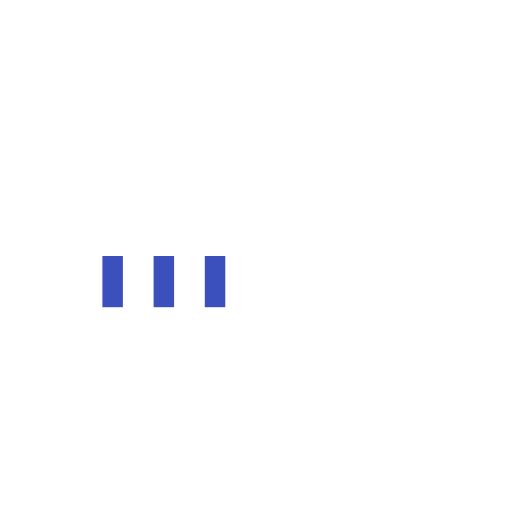
t = 0.00 s
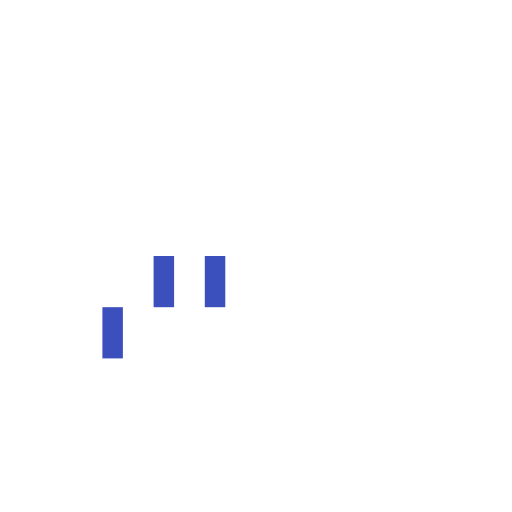
t = 0.15 s
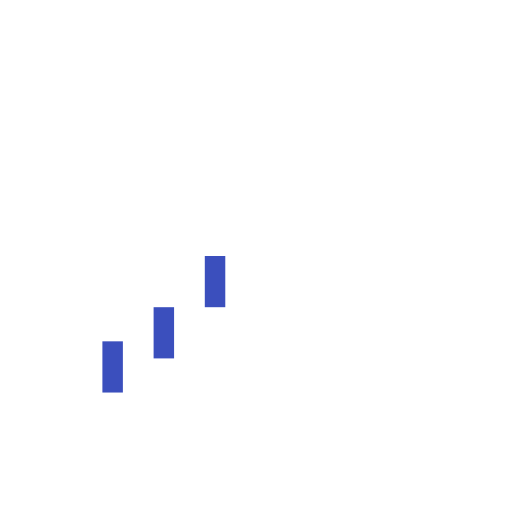
t = 0.35 s
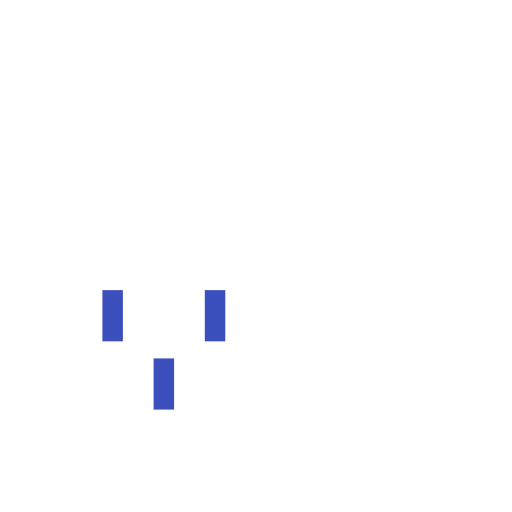
t = 0.50 s
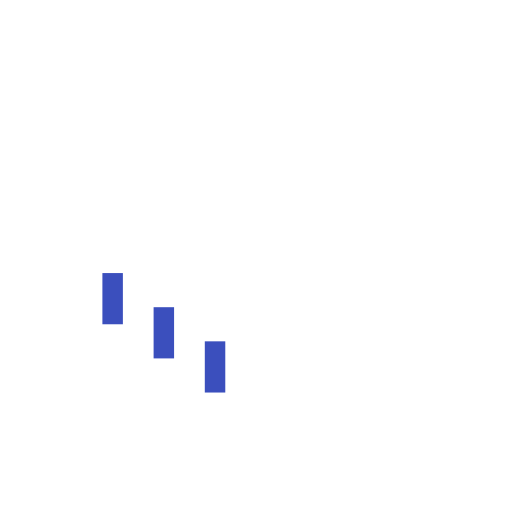
t = 0.65 s
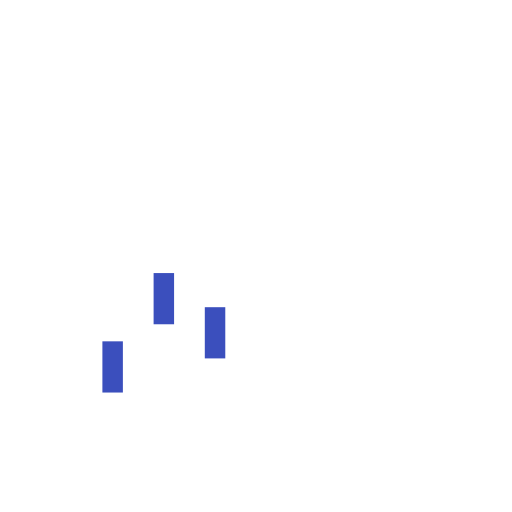
t = 0.85 s

The animated SVG that drew these frames (rendered in a browser with its animation timeline set to each time). Animation: 3 SMIL elements (animateTransform=3); one cycle of 1.00 s, repeats indefinitely.

<svg version="1.1" id="L9" xmlns="http://www.w3.org/2000/svg" xmlns:xlink="http://www.w3.org/1999/xlink" x="0px" y="0px" viewBox="0 0 100 100" enable-background="new 0 0 0 0" xml:space="preserve">
    <rect x="20" y="50" width="4" height="10" fill="#3B4FBD">
      <animateTransform attributeType="xml" attributeName="transform" type="translate" values="0 0; 0 20; 0 0" begin="0" dur="0.6s" repeatCount="indefinite"></animateTransform>
    </rect>
    <rect x="30" y="50" width="4" height="10" fill="#3B4FBD">
      <animateTransform attributeType="xml" attributeName="transform" type="translate" values="0 0; 0 20; 0 0" begin="0.2s" dur="0.6s" repeatCount="indefinite"></animateTransform>
    </rect>
    <rect x="40" y="50" width="4" height="10" fill="#3B4FBD">
      <animateTransform attributeType="xml" attributeName="transform" type="translate" values="0 0; 0 20; 0 0" begin="0.4s" dur="0.6s" repeatCount="indefinite"></animateTransform>
    </rect>
</svg>